pico-8 play session: mixed d-pad (fixed 12-tick cycle)

[t = 2 s] mixed d-pad (1.2s cycle ×~1): → ← ↑ ↓ + 🅾/❎ taps, ~2s
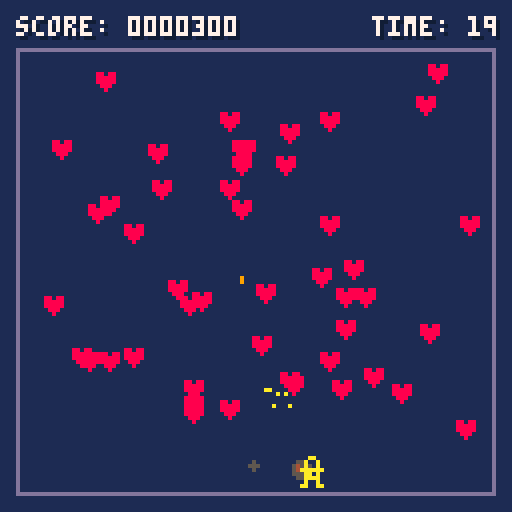
[t = 6 s] mixed d-pad (1.2s cycle ×~5): → ← ↑ ↓ + 🅾/❎ taps, ~6s
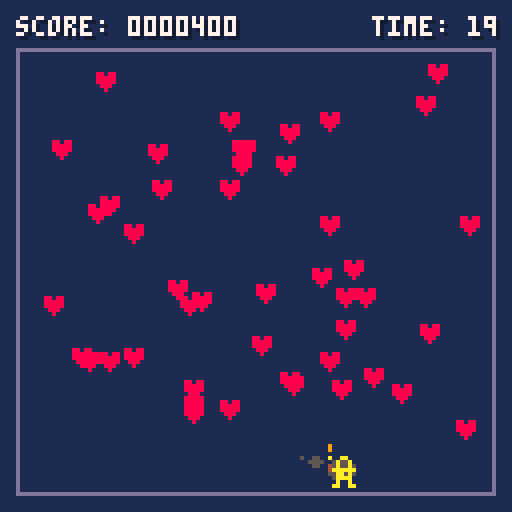
[t = 8 s] mixed d-pad (1.2s cycle ×~6): → ← ↑ ↓ + 🅾/❎ taps, ~8s
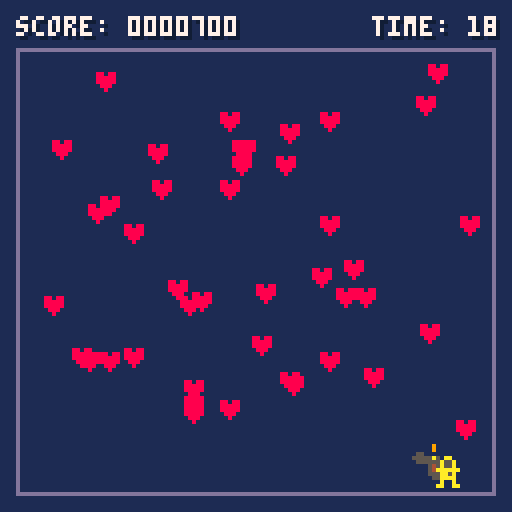

pico-8 cartridge
version 41
__lua__
-- heartseeker
-- by malltshik

--[[
this card is a fork of kevin's game with some adjustments
https://github.com/kevinthompson/object-oriented-pico-8
--]]

-- config
time_limit=20
heart_count=50

-- globals
score=0
timer=0

-- game loop
function _init()
	scene:load(title_scene)
end

function _update()
	scene.current:update()
end

function _draw()
	-- background
	cls(1)
	rect(4,12,123,123,13)

	-- scene
	scene.current:draw()

	-- ui
	prints("score: "..pad(score.."00",7),4,4,7)
	prints("time: "..pad(ceil(timer/30),2),93,4,7)
end

-->8
-- utilities
global=_ENV
noop=function()end

-- palette
poke(0x5f2e,1)
pal(0,129,1)

-- font
poke4(0x5600,unpack(split"0x9.0908,0x.0100,0x1100,0x4620.2100,0x4110.1674,0x7774.7711,0,0x111.7700,0x.0001,0x14.0740,0x1700.0700,0x715.1000,0x.0004,0x110.0010,0x1101.0010,0x105.0011,0,0,0,0,0,0,0,0,0,0,0,0,0,0,0,0,0x3f3f.3f3f,0x3f3f.3f3f,0x3f3f.3f00,0x3f.3f3f,0x333f.3f00,0x3f.3f33,0xc33.3300,0x33.330c,0x33.3300,0x33.3300,0x3333.3300,0x33.3333,0xfffc.f0c0,0xc0f0.fcff,0xff3f.0f03,0x30f.3fff,0x303.0f0f,0,0,0x7878.6060,0x3c7e.e7c3,0x187e.187e,0xc00,0x.000c,0,0x607.0303,0,0xf0f.0f0f,0x1b1b.1b1b,0,0x1f1b.1f0e,0x.000e,0,0,0x1e3f.3f3f,0xc0c.001e,0x1b1b.1b1b,0,0x66ff.ff66,0x66ff.ff66,0x3f13.7f7e,0x3f7f.647e,0x3873.e7c6,0x63e7.ce1c,0x3f33.3f1e,0x3e7f.e3fe,0x307.0606,0,0x60e.3c38,0x383c.0e06,0x3038.1e0e,0xe1e.3830,0xe1f.1b00,0x.1b1f,0x3f0c.0c00,0xc.0c3f,0,0x307.0606,0x3f00,0x.003f,0,0x303,0x60e.0c0c,0x303.0706,0x6b63.7f3e,0x3e7f.636b,0x181f.1f18,0x7f7f.1818,0x7e60.7f3f,0x7f7f.033f,0x7c60.7f3f,0x3f7f.603c,0x676e.7c78,0x6060.7f7f,0x3f03.7f7f,0x3f7f.607f,0x3f03.7f7e,0x3e7f.637f,0x3870.7f7f,0x307.0e1c,0x3e63.7f3e,0x3e7f.637f,0x7f63.7f3e,0x3f7f.607e,0x.0303,0x303,0x.0606,0x307.0606,0x1f7c.f0c0,0xc0f0.7c1f,0xff.ff00,0xff.ff00,0xf83e.0f03,0x30f.3ef8,0x7c60.7f3f,0xc0c.003c,0xfbdb.ff7e,0xfeff.03fb,0x7e60.7e3e,0x7e7f.637f,0x3f03.0303,0x3f7f.637f,0x637f.3e00,0x3e7f.6303,0x7e60.6060,0x7e7f.637f,0x7f63.7f3e,0x7e7f.037f,0x1f66.7e3c,0x606.061f,0x3f33.7f7e,0x1f3f.381e,0x3f03.0303,0x6363.637f,0x300.0303,0x607.0303,0x3000.3030,0x1e3f.3330,0x3b33.0303,0x333b.1f1f,0x303.0303,0x607.0303,0xffff.6600,0xc3c3.c3db,0x7f3f.0300,0x6363.6363,0x637f.3e00,0x3e7f.6363,0x637f.3f00,0x303.3f7f,0x637f.7e00,0x6060.7e7f,0x3f1f.0300,0x303.0333,0x77f.7e00,0x3f7f.703e,0x3f3f.0606,0x3c3e.0606,0x6363.6300,0x3e7f.6363,0x3f33.3300,0xc0c.1e1e,0xc3c3.c300,0x66ff.ffdb,0x3e77.6300,0x6377.3e1c,0x7f63.6300,0x3f7f.607e,0x387f.7f00,0x7f7f.0e1c,0x606.3e3e,0x3e3e.0606,0x607.0303,0xc0c.0e06,0x3030.3e3e,0x3e3e.3030,0x333f.1e0c,0,0,0xffff,0x607.0303,0,0x7f63.7f3e,0x6363.637f,0x3f63.7f3f,0x3f7f.637f,0x363.7f3e,0x3e7f.6303,0x6363.7f3f,0x3f7f.6363,0x3f03.7f7f,0x7f7f.033f,0x3f03.7f7f,0x303.033f,0x7b03.7f7e,0x3e7f.637b,0x7f63.6363,0x6363.637f,0x1818.ffff,0xffff.1818,0x3030.7e7e,0x1e3f.3330,0x1f3b.7363,0x6373.3b1f,0x303.0303,0x7f7f.0303,0xffff.6666,0xc3c3.dbdb,0xdfcf.c7c3,0xc3e3.f3fb,0x6363.7f3e,0x3e7f.6363,0x6363.7f3f,0x303.3f7f,0x6363.7f3e,0xfeff.7363,0x6363.7f3f,0x6373.3f7f,0x3f03.7f7e,0x3f7f.607e,0x1818.ffff,0x1818.1818,0x6363.6363,0x3e7f.6363,0x66e7.c3c3,0x183c.3c7e,0xdbdb.c3c3,0x6666.ffff,0x3c7e.e7c3,0xc3e7.7e3c,0x7ee7.c3c3,0x1818.183c,0x3870.7f7f,0x7f7f.0e1c,0xe0c.3c38,0x383c.0c0e,0x606.0606,0x606.0606,0x3818.1e0e,0xe1e.1838,0x73fb.dfce,0,0x1f1b.1f1f,0x.001f,0xffff.ffff,0xffff.ffff,0xcccc.3333,0xcccc.3333,0x99ff.ffc3,0x7ec3.e7ff,0xc3c3.ff7e,0x7eff.e7e7,0x3030.0303,0x3030.0303,0xfcfc.0c0c,0x3030.3f3f,0x4f4f.3e00,0x3e7f.7f7f,0x7f7f.3600,0x81c.3e7f,0xe7ff.ff7e,0x7eff.ffe7,0x7f1c.1c00,0x363e.1c7f,0xff7e.3c18,0x6666.7eff,0xc3cf.ff7e,0x7eff.cfc3,0x9999.ff7e,0x7ec3.81ff,0x1818.7838,0xe1f.1f1e,0x99c3.ff7e,0x7eff.c399,0x3f1e.0c00,0xc.1e3f,0x3300,0x.0033,0xc3f3.ff7e,0x7eff.f3c3,0x7f1c.0800,0x6377.3e7f,0x1e3f.3f00,0x3f3f.1e0c,0xe7e7.ff7e,0x7eff.c3c3,0x40e.1f1b,0x2070.f8d8,0xeec7.8301,0x10.387c,0xe799.997e,0x7e99.99e7,0x.ffff,0x.ffff,0x3333.3333,0x3333.3333,0,0,0,0,0,0,0,0,0,0,0,0,0,0,0,0,0,0,0,0,0,0,0,0,0,0,0,0,0,0,0,0,0,0,0,0,0,0,0,0,0,0,0,0,0x99ff.8100,0x7ec3.81ff,0xbdff.8100,0x7ec3.bdff,0x99ff.8100,0x7ec3.e7ff,0x9999.ff81,0x7ec3.81ff,0x99bd.ff81,0x7ec3.81ff,0x497f.4100,0x3e63.417f,0,0,0,0,0,0,0,0,0,0,0,0,0,0,0,0,0,0,0,0,0x99ff.7e00,0x7ec3.81ff,0x99ff.7e00,0x7ec3.bdff,0x99ff.7e00,0x7eff.81ff,0x99bd.ff7e,0x7ec3.81ff,0x99db.ff7e,0x7ec3.81ff,0x497f.3e00,0x3e63.417f,0,0,0,0,0,0,0,0,0,0,0,0,0,0,0,0,0,0,0,0,0x4058.1840,0x545c.5d7e,0x4018.5800,0x141c.5d7e,0x4058.5840,0x145c.5dfe,0x4058.5800,0x141c.5dfe,0x7777.3e00,0x3e77.6341,0x6377.3e00,0x3e77.7741,0x6777.3e00,0x3e77.6741,0x7377.3e00,0x3e77.7341,0x6b5d.3e00,0x3e5d.6b77,0x7f7f.3e00,0x3e7f.7f77,0x637f.3e00,0x3e7f.6349,0xffff,0xffff,0xcccc.cccc,0xcccc.cccc,0,0,0,0,0,0,0x6f3e.1c00,0x1c3e.7f7f"))

-- print title
function print_title(str,y,clr)
	poke(0x5f58,0x81)
	local x=64-(#str*8)/2
	print(str,x,y+2,13)
	print(str,x,y,clr)
	poke(0x5f58,0x01)
end

-- print centered
function printc(str,y,clr)
	local x=64-(#str*4)/2
	print(str,x,y,clr)
end

-- print shadow
function prints(str,x,y,clr)
	print(str,x+1,y+1,0)
	print(str,x,y,clr)
end

-- left pad
function pad(str,len,char)
	str=tostr(str)
	char=char or "0"
	if (#str==len) return str
	return char..pad(str, len-1)
end

-->8
-- class

class=setmetatable({
	extend=function(self,tbl)
		tbl=tbl or {}
		tbl.__index=tbl
		return setmetatable(tbl,{
			__index=self,
			__call=function(self,...)
				return self:new(...)
			end
		})
	end,

	new=function(self,tbl)
		tbl=setmetatable(tbl or {},self)
		tbl:init()
		return tbl
	end,

	init=noop,
},{ __index=_ENV })
-->8
-- scenes

scene=class:extend({
	current=nil,

	update=noop,
	draw=noop,

	destroy=function(_ENV)
		entity:each("destroy")
	end,

	load=function(_ENV,scn)
		if current != scn then
			if (current) current:destroy()
			current=scn()
		end
	end
})

title_scene=scene:extend({
	init=function(_ENV)
		frame=0
		title_heart=heart({
			x=11,
			y=30
		})
	end,

	update=function(_ENV)
		entity:each("update")
	
		if btnp(❎) then
			scene:load(game_scene)
		end
		
		-- spawn spark each 4/10 sec
		if (t()*10)\1%4==0 then
			title_heart:create_spark()
		end
	end,

	draw=function()
		-- draw entities
		entity:each("draw")
		
		-- title
		print_title("heartshooter",32,7)
		
		-- instructions
		printc("shoot all the hearts",60,6)
		printc("before time runs out!",68,6)
		
		-- prompt
		printc("❎ start game",96,7)
	end,
})

game_scene=scene:extend({
	init=function(_ENV)
		global.score=0
		global.timer=time_limit*30

		-- spawn player
		player=person()

		-- spawn hearts
		while #heart.pool<heart_count do
			local obj=heart({
				x=8+rnd(107),
				y=16+rnd(90)
			})
			
			-- destroy if colliding
			obj:detect(player,function()
				obj:destroy()
			end)
		end
	end,

	update=function(_ENV)
		entity:each("update")

		-- detect heart pickup
		heart:each("detect",player,function(obj)
			sfx(0)
			obj:destroy()
			global.score+=1

			for i=1,3 do
				obj:create_spark()
			end
		end)

		-- check win state
		if #heart.pool==0 then
			scene:load(win_scene)
		end

		-- check game over state
		if timer==0 then
			scene:load(lose_scene)
		end

		global.timer=max(0,timer-1)
	end,

	draw=function(_ENV)
		add(entity.pool,del(entity.pool,player))
		entity:each("draw")
	end,
})

win_scene=scene:extend({
	init=function(_ENV)
		sfx(1)
	end,

	update=function(_ENV)
		if btnp(❎) then
			scene:load(game_scene)
		end
	end,

	draw=function(_ENV)
		print_title("you win!",32,7)
		printc("❎ play again",96,7)
	end
})

lose_scene=scene:extend({
	init=function(_ENV)
		sfx(2)
	end,
	
	update=function(_ENV)
		if btnp(❎) then
			scene:load(game_scene)
		end
	end,

	draw=function(_ENV)
		print_title("times up!",32,7)
		printc("❎ play again",96,7)
	end
})
-->8
-- entities

entity=class:extend({
	-- class
	pool={},
	
	extend=function(_ENV,tbl)
		tbl=class.extend(_ENV,tbl)
		return tbl
	end,

	each=function(_ENV,method,...)
		for e in all(pool) do
			if (e[method]) e[method](e,...)
		end
	end,
	
	-- instance
	x=0,
	y=0,

	w=8,
	h=8,

	init=function(_ENV)
		add(entity.pool,_ENV)
		if pool != entity.pool then
			add(pool,_ENV)
		end
	end,

	detect=function(_ENV,other,callback)
		if collide(_ENV,other) then
			callback(_ENV)
		end
	end,

	collide=function(_ENV,other)
		return x<other.x+other.w and
			x+w>other.x and
			y<other.y+other.h and
			h+y>other.y
	end,

	destroy=function(_ENV)
		del(entity.pool,_ENV)
		if pool != entity.pool then
			del(pool,_ENV)
		end
	end
})

-- person
person=entity:extend({
	x=60,
	y=114,
	w=7,
	h=5,

	dx=0,
	dy=0,

	speed=2,

	update=function(_ENV)
		dx,dy=0,0

		-- if (btn(⬆️)) dy-=1
		-- if (btn(⬇️)) dy+=1
		if (btn(⬅️)) dx-=speed
		if (btn(➡️)) dx+=speed

		if dx != 0 or dy != 0 then
			-- normalize movement
			-- local a=atan2(dx,dy)
			-- x+=cos(a)
			-- y+=sin(a)
			x+=dx

			-- spawn dust each 3/10 sec
			if (t()*10)\1%3==0 then
				dust({
					x=x+rnd(3),
					y=y+4,
					frames=18+rnd(4),
				})
			end
		end
		
		-- restrict movement
		x=mid(7,x,114)
		y=mid(15,y,116)

		-- shooting
		if (btnp(🅾️)) then
			sfx(3)
			bullet({x=x, y=y, heart=heart})
			spark({x=x, y=y+1, frames=3})
		end
		
	end,

	draw=function(_ENV)
		spr(1, x, y)	
	end,
})

-- bullet
bullet = entity:extend({
	w=2,
	h=2,
	speed=3,
	heart={},

	update=function(_ENV)
		y-=speed
		if (y < 15) destroy(_ENV)
		heart:each("detect", _ENV, function(obj)
			sfx(0)
			obj:destroy()
			destroy(_ENV)
			global.score+=1

			for i=1,3 do
				obj:create_spark()
			end
		end)
	end,

	draw=function(_ENV)
		spr(2, x, y)
	end,	

})

-- heart
heart=entity:extend({
	w=5,
	h=5,
	pool={},

	draw=function(_ENV)
		print("♥",x,y,8)
	end,

	create_spark=function(_ENV)
		spark({
			x=x-2+rnd(9),
			y=y-2+rnd(4),
			frames=4+rnd(4),
		})
	end
})

-- particle
particle=entity:extend({
	frame=0,
	frames=10,
	rad=1,
	clr=5,
	sx=0,
	sy=0,
	
	update=function(_ENV)
		x+=sx
		y+=sy
		frame+=1
		
		if frame>=frames then
			destroy(_ENV)
		end
	end,

	draw=function(_ENV)
		local r=(1-frame/frames)*rad
		circfill(x,y,r,clr)
	end
})

dust=particle:extend({
	rad=3,
	sy=-.25
})

spark=particle:extend({
	clr=10,
	sy=-.5,
})
__gfx__
00000000000aa0000000000000000000000000000000000000000000000000000000000000000000000000000000000000000000000000000000000000000000
0000000000a00a000000000000000000000000000000000000000000000000000000000000000000000000000000000000000000000000000000000000000000
0070070040a00a000000000000000000000000000000000000000000000000000000000000000000000000000000000000000000000000000000000000000000
000770004aaaaaa09000000000000000000000000000000000000000000000000000000000000000000000000000000000000000000000000000000000000000
0007700000aa0a009000000000000000000000000000000000000000000000000000000000000000000000000000000000000000000000000000000000000000
0070070000aaaa000000000000000000000000000000000000000000000000000000000000000000000000000000000000000000000000000000000000000000
0000000000a00a000000000000000000000000000000000000000000000000000000000000000000000000000000000000000000000000000000000000000000
000000000aa00aa00000000000000000000000000000000000000000000000000000000000000000000000000000000000000000000000000000000000000000
